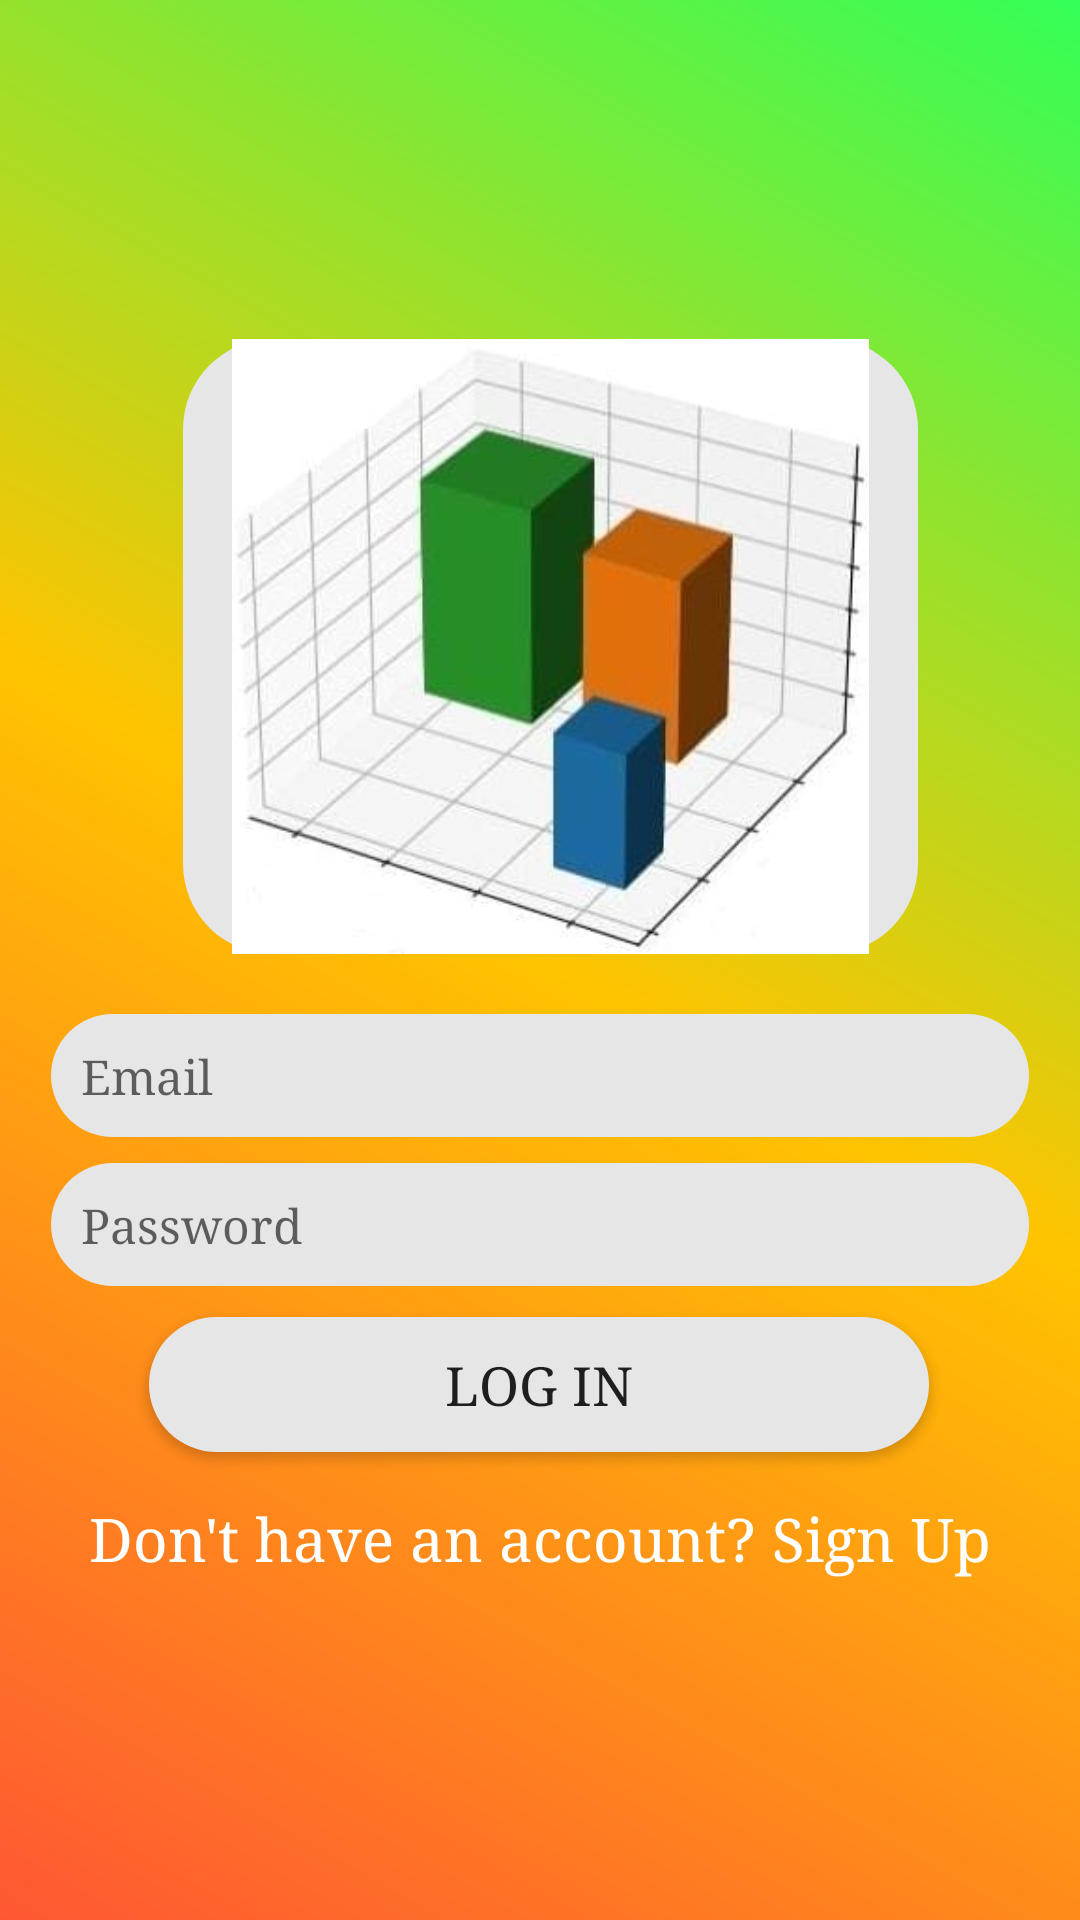

The Android layout XML behind this screen, and the referenced resources:
<!-- AndroidManifest.xml: application theme Theme.3DSpaceCalculator -->
<!-- res/layout/activity_login.xml -->
<?xml version="1.0" encoding="utf-8"?>
<androidx.constraintlayout.widget.ConstraintLayout xmlns:android="http://schemas.android.com/apk/res/android"
    xmlns:app="http://schemas.android.com/apk/res-auto"
    xmlns:tools="http://schemas.android.com/tools"
    android:layout_width="match_parent"
    android:orientation="vertical"
    android:padding="17dp"
    android:background="@drawable/background_gradient"
    android:layout_height="match_parent"
    tools:context=".login">

    <ImageView
        android:id="@+id/imageView"
        android:layout_width="245dp"
        android:layout_height="205dp"
        android:layout_centerHorizontal="true"
        android:src="@drawable/img1"
        app:layout_constraintBottom_toBottomOf="parent"
        app:layout_constraintEnd_toEndOf="parent"
        android:background="@drawable/rounded_edittext_background"
        app:layout_constraintHorizontal_bias="0.542"
        app:layout_constraintStart_toStartOf="parent"
        app:layout_constraintTop_toTopOf="parent"
        app:layout_constraintVertical_bias="0.239" />

    <EditText
        android:id="@+id/login_email"
        android:background="@drawable/rounded_edittext_background"
        android:layout_width="match_parent"
        android:layout_height="wrap_content"
        android:layout_below="@id/imageView"

        android:fontFamily="times new roman"
        android:hint="Email"
        android:inputType="textEmailAddress"
        android:padding="10dp"
        android:textSize="16sp"
        app:layout_constraintBottom_toBottomOf="parent"
        app:layout_constraintEnd_toEndOf="parent"
        app:layout_constraintHorizontal_bias="0.781"
        app:layout_constraintStart_toStartOf="parent"
        app:layout_constraintTop_toTopOf="parent"
        app:layout_constraintVertical_bias="0.568" />

    <EditText
        android:id="@+id/login_password"
        android:layout_width="match_parent"
        android:layout_height="wrap_content"
        android:layout_below="@id/login_email"
        android:background="@drawable/rounded_edittext_background"
        android:fontFamily="times new roman"
        android:hint="Password"

        android:inputType="textPassword"
        android:padding="10dp"
        android:textSize="16sp"
        app:layout_constraintBottom_toBottomOf="parent"
        app:layout_constraintEnd_toEndOf="parent"
        app:layout_constraintHorizontal_bias="1.0"
        app:layout_constraintStart_toStartOf="parent"
        app:layout_constraintTop_toTopOf="parent"
        app:layout_constraintVertical_bias="0.656" />

    <Button
        android:id="@+id/login_button"
        android:layout_width="260dp"
        android:layout_height="45dp"
        android:layout_below="@id/login_password"
        android:background="@drawable/rounded_edittext_background"

        android:fontFamily="times new roman"
        android:text="Log In"
        android:textSize="18sp"
        app:layout_constraintBottom_toBottomOf="parent"
        app:layout_constraintEnd_toEndOf="parent"
        app:layout_constraintHorizontal_bias="0.496"
        app:layout_constraintStart_toStartOf="parent"
        app:layout_constraintTop_toTopOf="parent"
        app:layout_constraintVertical_bias="0.752" />

    <TextView
        android:id="@+id/signup_text"
        android:layout_width="wrap_content"
        android:layout_height="wrap_content"
        android:layout_below="@id/login_button"
        android:fontFamily="times new roman"
        android:text="Don't have an account? Sign Up"
        android:textColor="@color/white"
        android:textSize="20sp"
        app:layout_constraintBottom_toBottomOf="parent"
        app:layout_constraintEnd_toEndOf="parent"
        app:layout_constraintHorizontal_bias="0.495"
        app:layout_constraintStart_toStartOf="parent"
        app:layout_constraintTop_toTopOf="parent"
        app:layout_constraintVertical_bias="0.832" />

    <ProgressBar
        android:id="@+id/progressBar"
        android:layout_width="wrap_content"
        android:layout_height="wrap_content"
        android:visibility="invisible"
        app:layout_constraintBottom_toBottomOf="parent"
        app:layout_constraintEnd_toEndOf="parent"
        app:layout_constraintHorizontal_bias="0.498"
        app:layout_constraintStart_toStartOf="parent"
        app:layout_constraintTop_toTopOf="parent"
        app:layout_constraintVertical_bias="0.91" />
</androidx.constraintlayout.widget.ConstraintLayout>
<!-- resources referenced by this layout -->
<resources>
  <color name="white">#FFFFFFFF</color>
  <!-- drawable background_gradient (drawable) -->
  <?xml version="1.0" encoding="utf-8"?>
  <shape xmlns:android="http://schemas.android.com/apk/res/android">
      <gradient
          android:type="linear"
          android:startColor="#FF5733"
        
          android:centerColor="#FFC300"
          android:endColor="#33FF57"
          android:centerX="0.5"
          android:centerY="0.5"
          android:angle="45"/>
  </shape>
  <!-- drawable img1: jpeg bitmap (drawable, 13002 bytes) -->
  <!-- drawable rounded_edittext_background (drawable) -->
  <?xml version="1.0" encoding="utf-8"?>
  <shape xmlns:android="http://schemas.android.com/apk/res/android">
      <solid android:color="#E6E6E6"/> 
      <corners android:radius="30dp"/>
  </shape>
  <style name="Theme.3DSpaceCalculator" parent="Theme.MaterialComponents.DayNight.DarkActionBar">
          
          <item name="colorPrimary">@color/purple_500</item>
          <item name="colorPrimaryVariant">@color/purple_700</item>
          <item name="colorOnPrimary">@color/white</item>
          
          <item name="colorSecondary">@color/teal_200</item>
          <item name="colorSecondaryVariant">@color/teal_700</item>
          <item name="colorOnSecondary">@color/black</item>
          
          <item name="android:statusBarColor">?attr/colorPrimaryVariant</item>
          
  
      </style>
  <color name="purple_500">#FF6200EE</color>
  <color name="purple_700">#FF3700B3</color>
  <color name="teal_200">#FF03DAC5</color>
  <color name="teal_700">#FF018786</color>
  <color name="black">#FF000000</color>
</resources>
